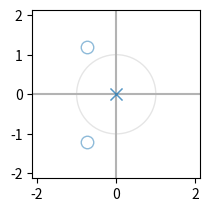

The script that saved this image:
import numpy as np
import matplotlib.pyplot as plt
from matplotlib import patches
from matplotlib.pyplot import axvline, axhline
from collections import defaultdict

def zplane(z, p):
    """Plot the complex z-plane given zeros and poles.
    """

    # get a figure/plot
    ax = plt.subplot(2, 2, 1)

    # Add unit circle and zero axes
    unit_circle = patches.Circle((0, 0), radius=1, fill=False,
                                 color='black', ls='solid', alpha=0.1)
    ax.add_patch(unit_circle)
    axvline(0, color='0.7')
    axhline(0, color='0.7')

    # Plot the poles and set marker properties
    poles = plt.plot(p.real, p.imag, 'x', markersize=9, alpha=0.5)

    # Plot the zeros and set marker properties
    zeros = plt.plot(z.real, z.imag, 'o', markersize=9,
                     color='none', alpha=0.5,
                     markeredgecolor=poles[0].get_color(),  # same color as poles
                     )

    # Scale axes to fit
    r = 1.5 * np.amax(np.concatenate((abs(z), abs(p), [1])))
    plt.axis('scaled')
    plt.axis([-r, r, -r, r])

    plt.show()
    return z, p
"""
        Z^2 + 1.5Z + 2
D(Z) =  --------------
             Z^2
"""
if __name__ == "__main__":
    num = [1, 1.5, 2]
    dem = [1, 0, 0]

    z = np.roots(num)
    p = np.roots(dem)

    result = zplane(z, p)
    print("Zeros: ", result[0])
    print("Polos: ", result[1])